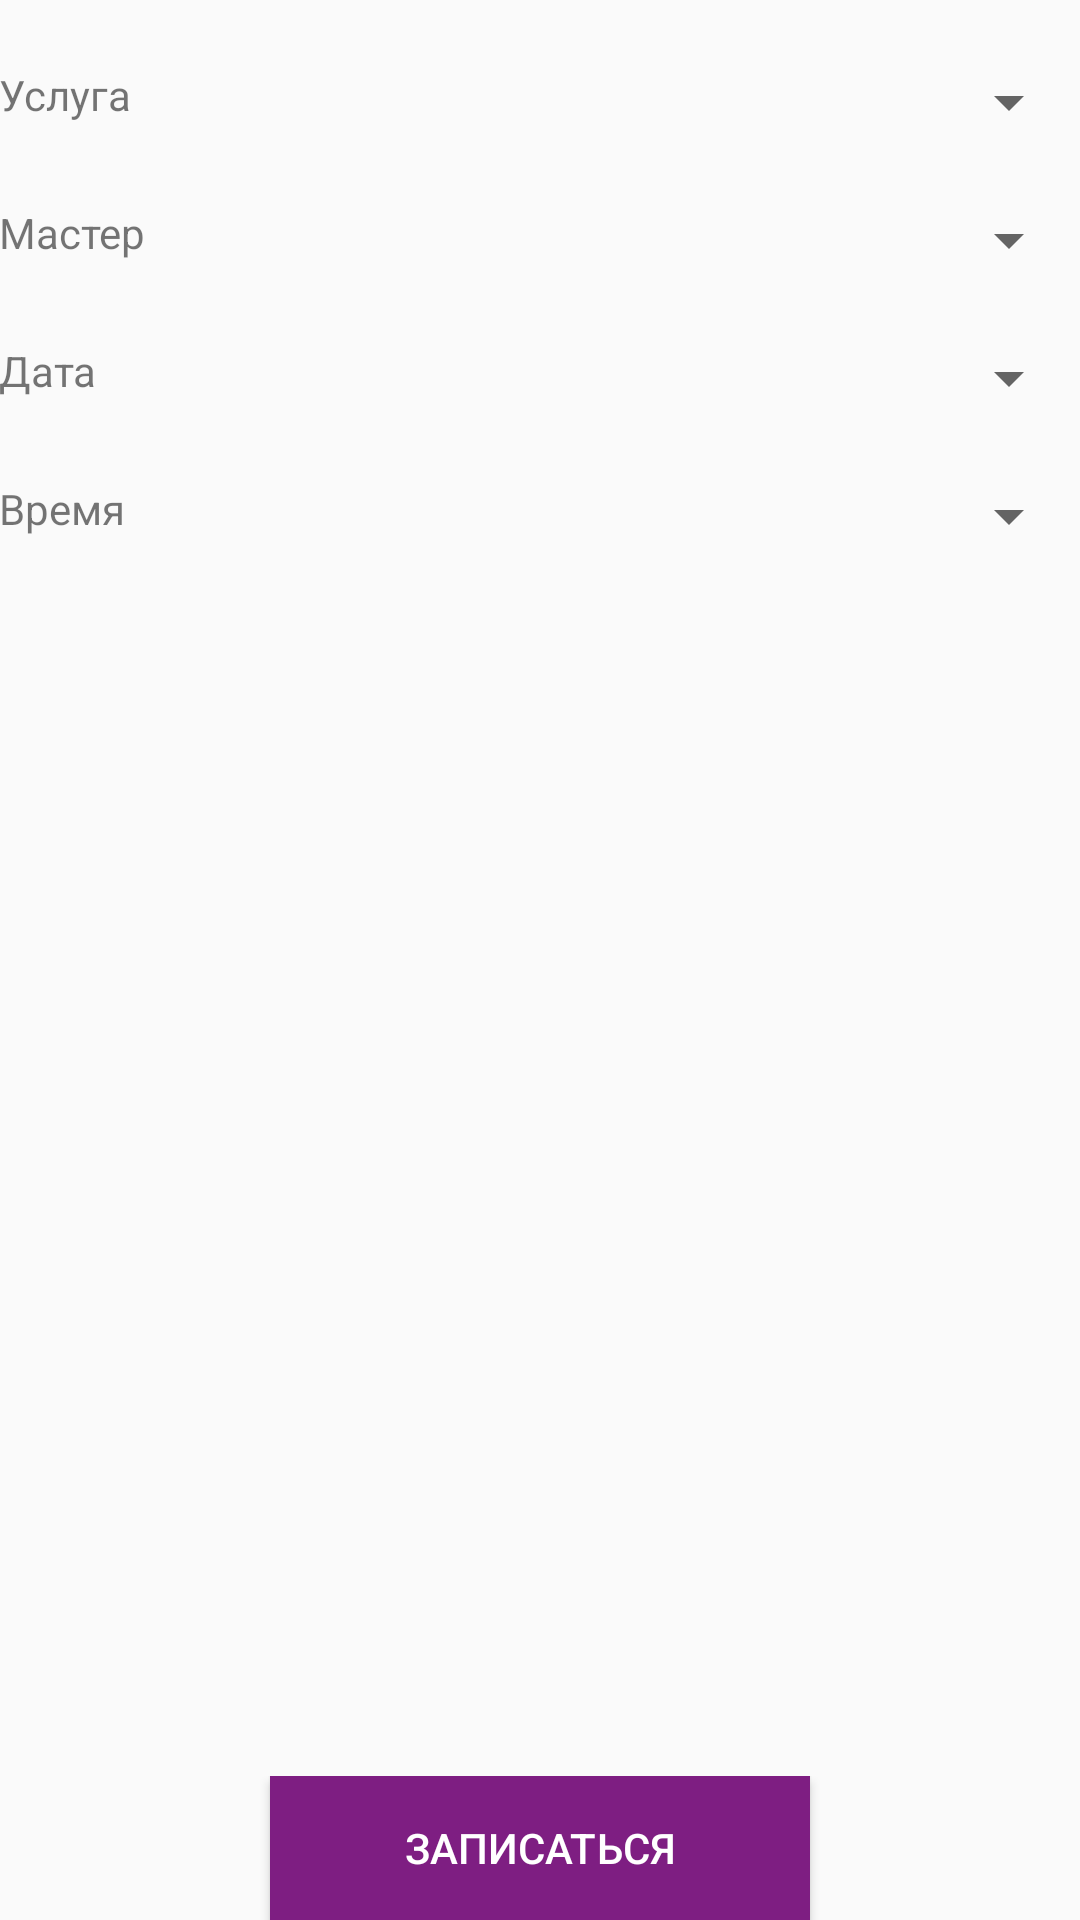

Reconstruct the res/layout file that produces this screen, plus the resources it refers to.
<!-- AndroidManifest.xml: application theme AppTheme -->
<!-- res/layout/activity_records_detail_new.xml -->
<?xml version="1.0" encoding="utf-8"?>
<RelativeLayout xmlns:android="http://schemas.android.com/apk/res/android"
    xmlns:tools="http://schemas.android.com/tools"
    android:id="@+id/activity_records_detail_new"
    android:layout_width="match_parent"
    android:layout_height="match_parent"
    android:paddingBottom="@dimen/activity_vertical_margin"
    android:paddingLeft="@dimen/activity_horizontal_margin"
    android:paddingRight="@dimen/activity_horizontal_margin"
    android:paddingTop="@dimen/activity_vertical_margin"
    tools:context="kz.grandprixclub.grandprixclubapp.RecordsDetailNewActivity">

    <LinearLayout
        android:layout_width="match_parent"
        android:layout_height="wrap_content"
        android:orientation="vertical"
        android:layout_above="@+id/rl_footer"
        android:layout_alignParentTop="true">
        <LinearLayout
            android:layout_width="match_parent"
            android:layout_height="wrap_content"
            android:layout_marginTop="22dp"
            android:orientation="horizontal">
            <TextView
                android:layout_width="0dp"
                android:layout_height="wrap_content"
                android:layout_weight="1"
                android:text="Услуга"/>
            <Spinner
                android:id="@+id/spinner_service"
                android:layout_width="0dp"
                android:layout_height="wrap_content"
                android:layout_weight="3">

            </Spinner>

        </LinearLayout>

        <LinearLayout
            android:layout_width="match_parent"
            android:layout_height="wrap_content"
            android:layout_marginTop="22dp"
            android:orientation="horizontal">
            <TextView
                android:layout_width="0dp"
                android:layout_height="wrap_content"
                android:layout_weight="1"
                android:text="Мастер"/>
            <Spinner
                android:id="@+id/spinner_employee"
                android:layout_width="0dp"
                android:layout_height="wrap_content"
                android:layout_weight="3">

            </Spinner>

        </LinearLayout>

        <LinearLayout
            android:layout_width="match_parent"
            android:layout_height="wrap_content"
            android:layout_marginTop="22dp"
            android:orientation="horizontal">
            <TextView
                android:layout_width="0dp"
                android:layout_height="wrap_content"
                android:layout_weight="1"
                android:text="Дата"/>
            <Spinner
                android:id="@+id/spinner_date"
                android:layout_width="0dp"
                android:layout_height="wrap_content"
                android:layout_weight="3">

            </Spinner>

        </LinearLayout>

        <LinearLayout
            android:layout_width="match_parent"
            android:layout_height="wrap_content"
            android:layout_marginTop="22dp"
            android:orientation="horizontal">
            <TextView
                android:layout_width="0dp"
                android:layout_height="wrap_content"
                android:layout_weight="1"
                android:text="Время"/>
            <Spinner
                android:id="@+id/spinner_time"
                android:layout_width="0dp"
                android:layout_height="wrap_content"
                android:layout_weight="3">

            </Spinner>

        </LinearLayout>
    </LinearLayout>

    <RelativeLayout
        android:id="@+id/rl_footer"
        android:layout_width="match_parent"
        android:layout_height="wrap_content"
        android:layout_alignParentBottom="true">
        <Button
            android:id="@+id/bRecord"
            android:layout_width="180dp"
            android:layout_height="wrap_content"
            android:background="@color/colorPrimaryPurple"
            android:text="Записаться"
            android:textColor="@android:color/white"
            android:layout_centerInParent="true"/>
    </RelativeLayout>
</RelativeLayout>
<!-- resources referenced by this layout -->
<resources>
  <color name="colorPrimaryPurple">#7e1e82</color>
  <style name="AppTheme" parent="Theme.AppCompat.Light.DarkActionBar">
          
          <item name="colorPrimary">@color/colorPrimary</item>
          <item name="colorPrimaryDark">@color/colorPrimaryDark</item>
          <item name="colorAccent">@color/colorAccent</item>
      </style>
  <color name="colorPrimary">#212734</color>
  <color name="colorPrimaryDark">#2e374a</color>
  <color name="colorAccent">#FF4081</color>
</resources>
